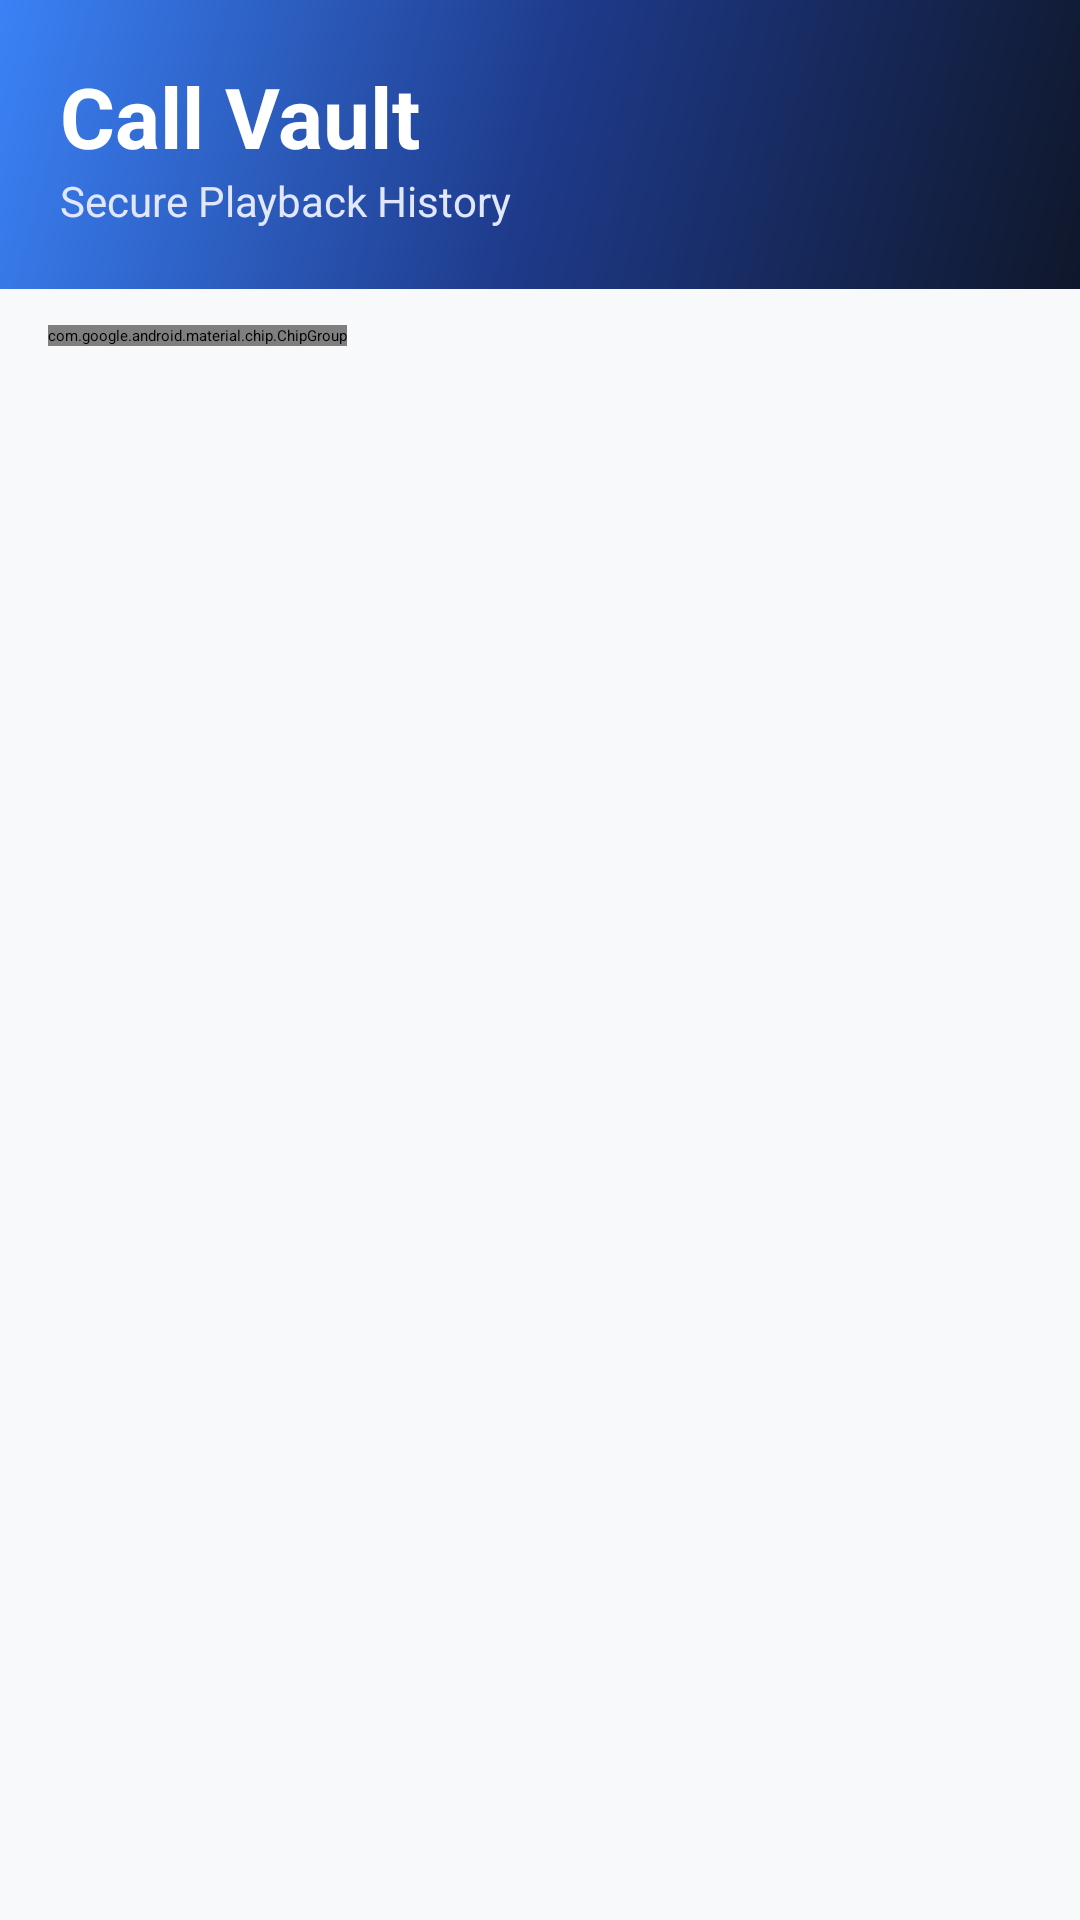

Android layout source for this screen:
<!-- AndroidManifest.xml: application theme Theme.Callytics -->
<!-- res/layout/activity_call_history.xml -->
<?xml version="1.0" encoding="utf-8"?>
<LinearLayout xmlns:android="http://schemas.android.com/apk/res/android"
    xmlns:app="http://schemas.android.com/apk/res-auto"
    android:layout_width="match_parent"
    android:layout_height="match_parent"
    android:orientation="vertical"
    android:background="#F8F9FA">

    
    <LinearLayout
        android:layout_width="match_parent"
        android:layout_height="wrap_content"
        android:background="@drawable/header_gradient"
        android:padding="20dp"
        android:orientation="vertical">
        <TextView
            android:layout_width="wrap_content"
            android:layout_height="wrap_content"
            android:text="Call Vault"
            android:textColor="#FFFFFF"
            android:textSize="28sp"
            android:textStyle="bold" />
        <TextView
            android:layout_width="wrap_content"
            android:layout_height="wrap_content"
            android:text="Secure Playback History"
            android:textColor="#E0E7FF"
            android:textSize="14sp" />
    </LinearLayout>

    
    <HorizontalScrollView
        android:layout_width="match_parent"
        android:layout_height="wrap_content"
        android:scrollbars="none"
        android:paddingHorizontal="16dp"
        android:paddingVertical="12dp">

        <com.google.android.material.chip.ChipGroup
            android:id="@+id/chipGroupFilters"
            android:layout_width="wrap_content"
            android:layout_height="wrap_content"
            app:singleSelection="true">

            <com.google.android.material.chip.Chip
                android:id="@+id/chipAll"
                style="@style/Widget.Material3.Chip.Filter"
                android:layout_width="wrap_content"
                android:layout_height="wrap_content"
                android:text="All Logs"
                android:checked="true" />
            <com.google.android.material.chip.Chip
                android:id="@+id/chipIncoming"
                style="@style/Widget.Material3.Chip.Filter"
                android:layout_width="wrap_content"
                android:layout_height="wrap_content"
                android:text="Incoming" />
            <com.google.android.material.chip.Chip
                android:id="@+id/chipOutgoing"
                style="@style/Widget.Material3.Chip.Filter"
                android:layout_width="wrap_content"
                android:layout_height="wrap_content"
                android:text="Outgoing" />
            <com.google.android.material.chip.Chip
                android:id="@+id/chipRecorded"
                style="@style/Widget.Material3.Chip.Filter"
                android:layout_width="wrap_content"
                android:layout_height="wrap_content"
                android:text="Has Audio" />
        </com.google.android.material.chip.ChipGroup>
    </HorizontalScrollView>

    <androidx.recyclerview.widget.RecyclerView
        android:id="@+id/rvCallHistory"
        android:layout_width="match_parent"
        android:layout_height="match_parent"
        android:clipToPadding="false"
        android:overScrollMode="ifContentScrolls"
        android:scrollbars="vertical"
        android:paddingBottom="80dp" />

</LinearLayout>
<!-- resources referenced by this layout -->
<resources>
  <!-- drawable header_gradient (drawable) -->
  <?xml version="1.0" encoding="utf-8"?>
  <shape xmlns:android="http://schemas.android.com/apk/res/android"
      android:shape="rectangle">
      <gradient
          android:startColor="#0F172A"
          android:centerColor="#1E3A8A"
          android:endColor="#3B82F6"
          android:angle="135" />
  </shape>
</resources>
